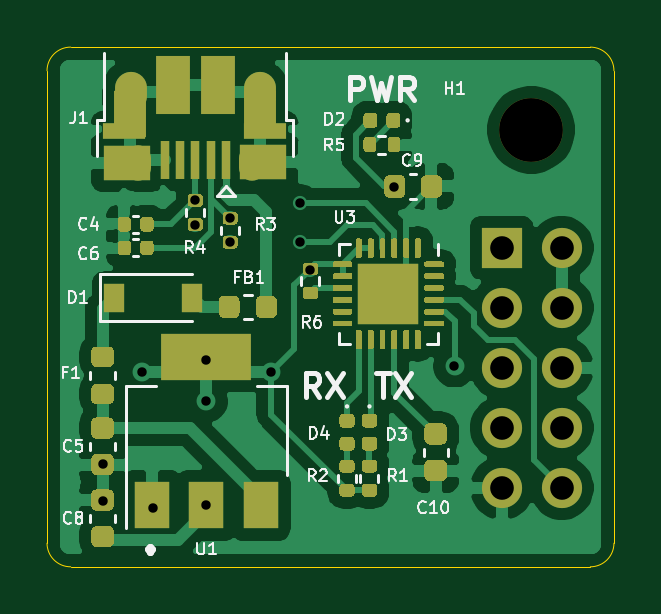
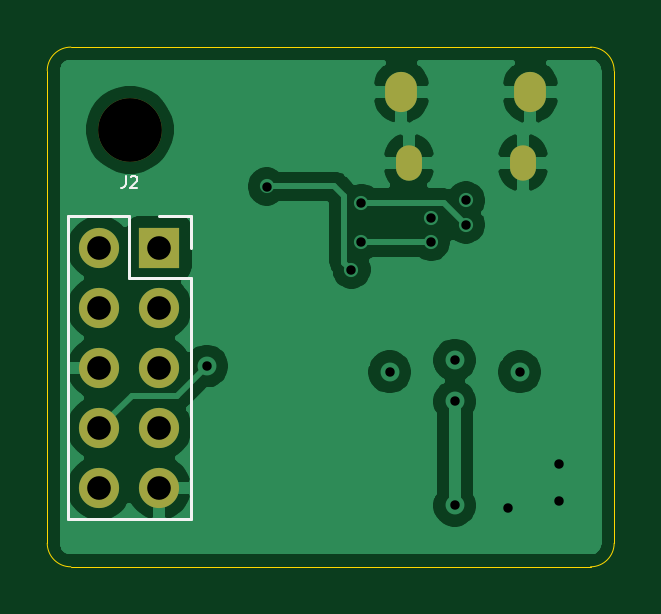
Circuit board: 11 layer files. Board 24.0 x 22.0 mm.
- bottom_copper: rasp_usb-B_Cu.gbr (38543 bytes)
- bottom_mask: rasp_usb-B_Mask.gbr (1038 bytes)
- paste: rasp_usb-B_Paste.gbr (451 bytes)
- bottom_silk: rasp_usb-B_SilkS.gbr (1342 bytes)
- outline: rasp_usb-Edge_Cuts.gbr (983 bytes)
- top_copper: rasp_usb-F_Cu.gbr (82930 bytes)
- top_mask: rasp_usb-F_Mask.gbr (21685 bytes)
- paste: rasp_usb-F_Paste.gbr (22409 bytes)
- top_silk: rasp_usb-F_SilkS.gbr (19638 bytes)
- drill: rasp_usb-NPTH.drl (294 bytes)
- drill: rasp_usb-PTH.drl (944 bytes)

=== bottom_copper: rasp_usb-B_Cu.gbr (38543 bytes, source omitted) ===
=== bottom_mask: rasp_usb-B_Mask.gbr ===
%TF.GenerationSoftware,KiCad,Pcbnew,5.1.8*%
%TF.CreationDate,2020-11-25T12:11:16+09:00*%
%TF.ProjectId,rasp_usb,72617370-5f75-4736-922e-6b696361645f,rev?*%
%TF.SameCoordinates,Original*%
%TF.FileFunction,Soldermask,Bot*%
%TF.FilePolarity,Negative*%
%FSLAX46Y46*%
G04 Gerber Fmt 4.6, Leading zero omitted, Abs format (unit mm)*
G04 Created by KiCad (PCBNEW 5.1.8) date 2020-11-25 12:11:16*
%MOMM*%
%LPD*%
G01*
G04 APERTURE LIST*
%ADD10R,1.700000X1.700000*%
%ADD11O,1.700000X1.700000*%
%ADD12C,2.700000*%
%ADD13O,1.100000X1.500000*%
%ADD14O,1.350000X1.700000*%
G04 APERTURE END LIST*
D10*
%TO.C,J2*%
X120250000Y-68500000D03*
D11*
X122790000Y-68500000D03*
X120250000Y-71040000D03*
X122790000Y-71040000D03*
X120250000Y-73580000D03*
X122790000Y-73580000D03*
X120250000Y-76120000D03*
X122790000Y-76120000D03*
X120250000Y-78660000D03*
X122790000Y-78660000D03*
%TD*%
D12*
%TO.C,H1*%
X121500000Y-63500000D03*
%TD*%
D13*
%TO.C,J1*%
X109695000Y-64885000D03*
X104855000Y-64885000D03*
D14*
X110005000Y-61885000D03*
X104545000Y-61885000D03*
%TD*%
M02*

=== paste: rasp_usb-B_Paste.gbr ===
%TF.GenerationSoftware,KiCad,Pcbnew,5.1.8*%
%TF.CreationDate,2020-11-25T12:11:16+09:00*%
%TF.ProjectId,rasp_usb,72617370-5f75-4736-922e-6b696361645f,rev?*%
%TF.SameCoordinates,Original*%
%TF.FileFunction,Paste,Bot*%
%TF.FilePolarity,Positive*%
%FSLAX46Y46*%
G04 Gerber Fmt 4.6, Leading zero omitted, Abs format (unit mm)*
G04 Created by KiCad (PCBNEW 5.1.8) date 2020-11-25 12:11:16*
%MOMM*%
%LPD*%
G01*
G04 APERTURE LIST*
G04 APERTURE END LIST*
M02*

=== bottom_silk: rasp_usb-B_SilkS.gbr ===
%TF.GenerationSoftware,KiCad,Pcbnew,5.1.8*%
%TF.CreationDate,2020-11-25T12:11:16+09:00*%
%TF.ProjectId,rasp_usb,72617370-5f75-4736-922e-6b696361645f,rev?*%
%TF.SameCoordinates,Original*%
%TF.FileFunction,Legend,Bot*%
%TF.FilePolarity,Positive*%
%FSLAX46Y46*%
G04 Gerber Fmt 4.6, Leading zero omitted, Abs format (unit mm)*
G04 Created by KiCad (PCBNEW 5.1.8) date 2020-11-25 12:11:16*
%MOMM*%
%LPD*%
G01*
G04 APERTURE LIST*
%ADD10C,0.120000*%
%ADD11C,0.100000*%
G04 APERTURE END LIST*
D10*
%TO.C,J2*%
X120250000Y-67170000D02*
X118920000Y-67170000D01*
X118920000Y-67170000D02*
X118920000Y-68500000D01*
X121520000Y-67170000D02*
X121520000Y-69770000D01*
X121520000Y-69770000D02*
X118920000Y-69770000D01*
X118920000Y-69770000D02*
X118920000Y-79990000D01*
X124120000Y-79990000D02*
X118920000Y-79990000D01*
X124120000Y-67170000D02*
X124120000Y-79990000D01*
X124120000Y-67170000D02*
X121520000Y-67170000D01*
D11*
X121686666Y-65456190D02*
X121686666Y-65813333D01*
X121710476Y-65884761D01*
X121758095Y-65932380D01*
X121829523Y-65956190D01*
X121877142Y-65956190D01*
X121472380Y-65503809D02*
X121448571Y-65480000D01*
X121400952Y-65456190D01*
X121281904Y-65456190D01*
X121234285Y-65480000D01*
X121210476Y-65503809D01*
X121186666Y-65551428D01*
X121186666Y-65599047D01*
X121210476Y-65670476D01*
X121496190Y-65956190D01*
X121186666Y-65956190D01*
%TD*%
M02*

=== outline: rasp_usb-Edge_Cuts.gbr ===
%TF.GenerationSoftware,KiCad,Pcbnew,5.1.8*%
%TF.CreationDate,2020-11-25T12:11:16+09:00*%
%TF.ProjectId,rasp_usb,72617370-5f75-4736-922e-6b696361645f,rev?*%
%TF.SameCoordinates,Original*%
%TF.FileFunction,Profile,NP*%
%FSLAX46Y46*%
G04 Gerber Fmt 4.6, Leading zero omitted, Abs format (unit mm)*
G04 Created by KiCad (PCBNEW 5.1.8) date 2020-11-25 12:11:16*
%MOMM*%
%LPD*%
G01*
G04 APERTURE LIST*
%TA.AperFunction,Profile*%
%ADD10C,0.050000*%
%TD*%
G04 APERTURE END LIST*
D10*
X101000000Y-61000000D02*
G75*
G02*
X102000000Y-60000000I1000000J0D01*
G01*
X101000000Y-81000000D02*
X101000000Y-61000000D01*
X102000000Y-82000000D02*
G75*
G02*
X101000000Y-81000000I0J1000000D01*
G01*
X125000000Y-81000000D02*
G75*
G02*
X124000000Y-82000000I-1000000J0D01*
G01*
X124000000Y-60000000D02*
G75*
G02*
X125000000Y-61000000I0J-1000000D01*
G01*
X124000000Y-82000000D02*
X102000000Y-82000000D01*
X125000000Y-61000000D02*
X125000000Y-81000000D01*
X102000000Y-60000000D02*
X124000000Y-60000000D01*
M02*

=== top_copper: rasp_usb-F_Cu.gbr (82930 bytes, source omitted) ===
=== top_mask: rasp_usb-F_Mask.gbr (21685 bytes, source omitted) ===
=== paste: rasp_usb-F_Paste.gbr (22409 bytes, source omitted) ===
=== top_silk: rasp_usb-F_SilkS.gbr (19638 bytes, source omitted) ===
=== drill: rasp_usb-NPTH.drl ===
M48
; DRILL file {KiCad 5.1.8} date Wed Nov 25 12:11:15 2020
; FORMAT={-:-/ absolute / inch / decimal}
; #@! TF.CreationDate,2020-11-25T12:11:15+09:00
; #@! TF.GenerationSoftware,Kicad,Pcbnew,5.1.8
; #@! TF.FileFunction,NonPlated,1,2,NPTH
FMAT,2
INCH
T1C0.1063
%
G90
G05
T1
X4.7835Y-2.5
T0
M30

=== drill: rasp_usb-PTH.drl ===
M48
; DRILL file {KiCad 5.1.8} date Wed Nov 25 12:11:15 2020
; FORMAT={-:-/ absolute / inch / decimal}
; #@! TF.CreationDate,2020-11-25T12:11:15+09:00
; #@! TF.GenerationSoftware,Kicad,Pcbnew,5.1.8
; #@! TF.FileFunction,Plated,1,2,PTH
FMAT,2
INCH
T1C0.0157
T2C0.0256
T3C0.0276
T4C0.0394
%
G90
G05
T1
X4.0689Y-3.0571
X4.0689Y-3.1181
X4.1339Y-2.9035
X4.1535Y-3.1299
X4.2234Y-2.6177
X4.2234Y-2.6585
X4.2421Y-2.8839
X4.2421Y-2.9528
X4.2421Y-3.126
X4.2812Y-2.6469
X4.2815Y-2.687
X4.3504Y-2.9035
X4.3976Y-2.622
X4.3976Y-2.687
X4.4142Y-2.7331
X4.5551Y-2.5945
X4.6555Y-2.8937
T4
X4.7343Y-2.6969
X4.7343Y-2.7969
X4.7343Y-2.8969
X4.7343Y-2.9969
X4.7343Y-3.0969
X4.8343Y-2.6969
X4.8343Y-2.7969
X4.8343Y-2.8969
X4.8343Y-2.9969
X4.8343Y-3.0969
T2
G00X4.1281Y-2.5467
M15
G01X4.1281Y-2.5624
M16
G05
G00X4.3187Y-2.5467
M15
G01X4.3187Y-2.5624
M16
G05
T3
G00X4.1159Y-2.4266
M15
G01X4.1159Y-2.4463
M16
G05
G00X4.3309Y-2.4266
M15
G01X4.3309Y-2.4463
M16
G05
T0
M30
